Run: headless pygame with SDL's dummy video driver; simulated clock (each Clock.tick advances the game by its frame time, no real sleeping); random seed 0; keys injected as events and as key.get_pressed() state; mouse plan: one left click at the window centre at the start of phase 2, then a move to the lower-right quarter at the start of phase 3.
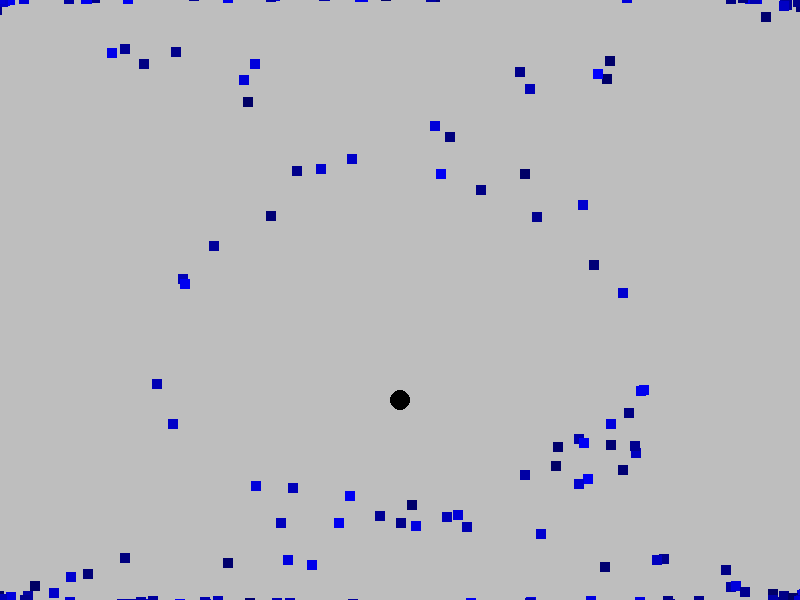
Frame 1 of 4 · flips 1–60 · no input
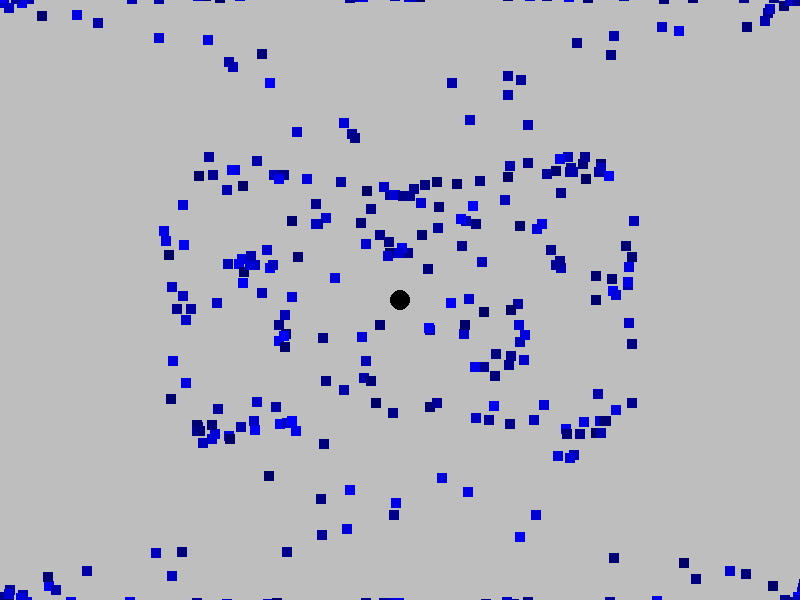
Frame 2 of 4 · flips 61–180 · clicked the window centre · tapped SPACE, RETURN · held RIGHT (→), D
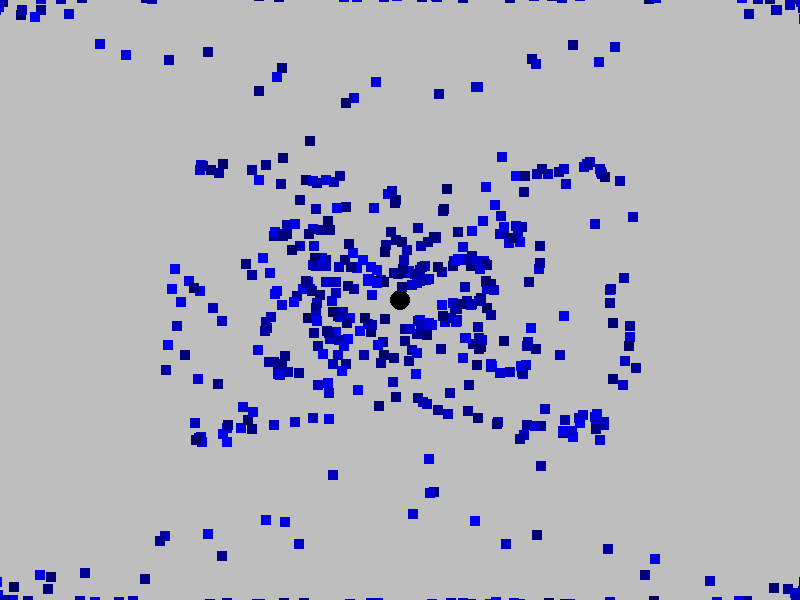
Frame 3 of 4 · flips 181–300 · moved the mouse to the lower-right quarter · held DOWN (↓), S
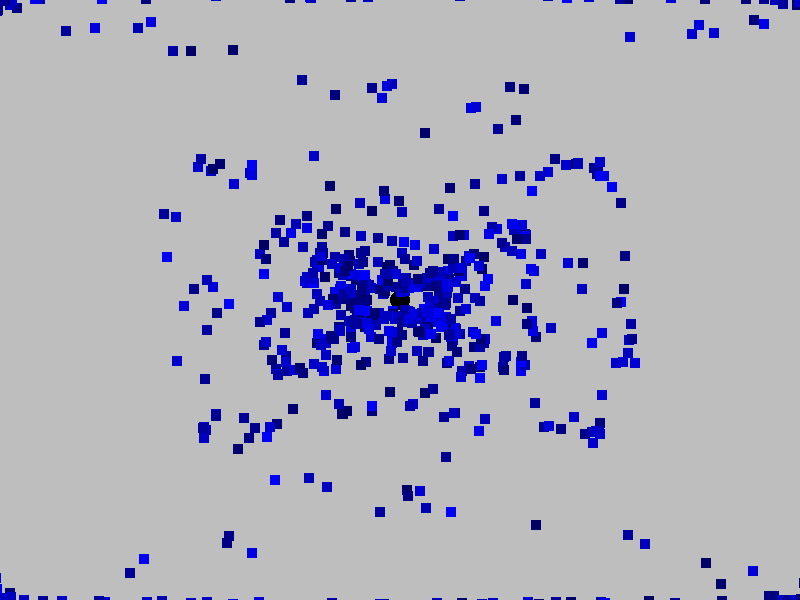
Frame 4 of 4 · flips 301–420 · held LEFT (←), A, UP (↑), W

The pygame program that drew these frames:

import pygame
import math
import random
import sys

pygame.init()

size = (800, 600)
fps = 60

screen = pygame.display.set_mode(size)
clock  = pygame.time.Clock()

platform_surf = pygame.Surface((600, 100))
platform_surf.fill('Red')
platform_rect = platform_surf.get_rect(midbottom = (400, 400))

obs_cord = pygame.Rect(200, 200, 100, 100)
target = (400, 400)

class Particle:
    def __init__(self, x, y):
        self.x = max(0, min(x, size[0]))
        self.y = max(0, min(y, size[1]))
        self.vx = random.uniform(-2, 2)
        self.vy = random.uniform(-2, 2)
        self.surf = pygame.Surface((10, 10))
        self.surf.fill((0, 0, random.randint(100, 255)))
        self.ret = self.surf.get_rect(center=(self.x, self.y))
        self.life = 100


    # def move(self, dt):

    #     dx = target[0] - self.x
    #     dy = target[1] - self.y
    #     distance = math.sqrt(dx**2 + dy**2)

    #     if self.ret.colliderect(obs_cord):
    #         # Calculate the angle to the obstacle
    #         angle = math.atan2(self.y - obs_cord.centery, self.x - obs_cord.centerx)
    #         self.vx += math.cos(angle)  
    #         self.vy += math.sin(angle)  

    #     if distance <= 10:
    #         self.life = 0

    #     if distance > 0:
    #         # self.vx += dx / distance * 0.9
    #         # self.vy += dy / distance * 0.2
    #         self.vx += dx * 0.9
    #         self.vy += dy * 0.2

    #     if self.x < 0 or self.x > size[0] : self.vx *= -1
    #     if self.y < 0 or self.y > size[1] : self.vy *= -1

    #     self.x += self.vx 
    #     self.y += self.vy 

    #     self.vx *= 0.99
    #     self.vy *= 0.99

    def move(self, dt):
        dx = target[0] - self.x
        dy = target[1] - self.y
        distance = math.sqrt(dx**2 + dy**2)

        # if self.ret.colliderect(obs_cord):
        #     # Calculate the normal vector of the obstacle
        #     normal = pygame.math.Vector2(self.x - obs_cord.centerx, self.y - obs_cord.centery).normalize()

        #     # Calculate the particle's velocity vector
        #     velocity = pygame.math.Vector2(self.vx, self.vy)

        #     # Calculate the dot product of velocity and normal vectors
        #     dot_product = velocity.dot(normal)

        #     if dot_product < 0:
        #         # Reverse the velocity vector in the direction of the normal vector
        #         velocity -= 2 * dot_product * normal
        #         self.vx, self.vy = velocity.x, velocity.y

        if distance <= 10:
            self.life = 0

        if distance > 0:
            self.vx += dx / distance * 0.9
            self.vy += dy / distance * 0.2

        if self.x < 0 or self.x > size[0] : self.vx *= -1
        if self.y < 0 or self.y > size[1] : self.vy *= -1

        self.x += self.vx 
        self.y += self.vy 

        self.vx *= 0.99
        self.vy *= 0.99


    def draw(self):
        self.ret.center = (self.x, self.y)
        screen.blit(self.surf, self.ret)


particles = []

while True:
    for event in pygame.event.get():
        # Check for exit conditions
        if (event.type == pygame.QUIT):
            sys.exit()
        if (event.type == pygame.KEYDOWN):
            if event.key == pygame.K_ESCAPE:
                sys.exit()

    screen.fill('Grey')
    dt = clock.tick(60) / 1000.0

    # if pygame.mouse.get_pressed()[0]:
    #     if not obs_cord.collidepoint(pygame.mouse.get_pos()):
    #         particles.append(Particle(*pygame.mouse.get_pos()))

    particles.append(Particle(0, 0))
    particles.append(Particle(0, size[1]))
    particles.append(Particle(size[0], size[1]))
    particles.append(Particle(size[0], 0))

    pygame.draw.circle(screen, 'Black', target, 10)

    if pygame.mouse.get_pressed()[0]:
        target = pygame.mouse.get_pos()
        # print(pygame.mouse.get_pos())
    # pygame.draw.rect(screen, 'Red', obs_cord)

    particles = [particle for particle in particles if particle.life > 0]
    for particle in particles:
        particle.move(dt)
        particle.draw()


    pygame.display.update()
